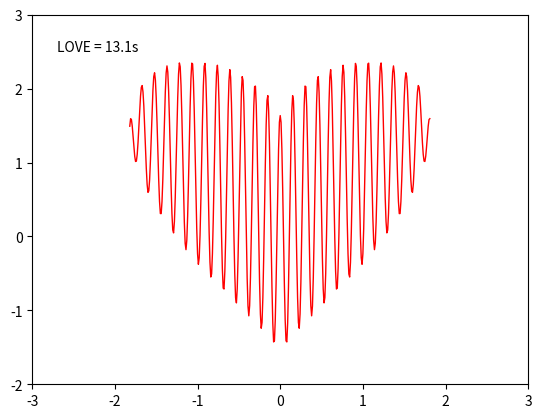

Reproduce this figure in Python. (Note: this script raises an exception after producing the figure.)
import numpy as np
import matplotlib.pyplot as plt
from matplotlib.animation import FuncAnimation

fig, ax = plt.subplots()
ln, = ax.plot([], [], '-', color='r', lw=1)
time_template = 'LOVE = %.1fs'
time_text = ax.text(0.05, 0.9, '', transform=ax.transAxes)


def init():
    ax.set_xlim(-3, 3)
    ax.set_ylim(-2, 3)
    return ln,


def update(ii):
    xdata, ydata = [], []
    for i in range(0, 183):
        xi = (182 - i) / 100
        xdata.append(0.01 * i - 1.82)
        yi = (xi ** (2 / 3)) + (0.9 * (3.3 - xi ** 2) ** 0.5) * np.cos(ii * (np.pi) * xi)
        if type(yi) == 'complex':
            yi = np.around(abs(yi), decimals=4)
        yi = np.around(yi, decimals=3)
        ydata.append(yi)

    for i in range(0, 182):
        xi = i / 100
        xdata.append(xi)
        yi = (xi ** (2 / 3)) + (0.9 * (3.3 - xi ** 2) ** 0.5) * np.cos(ii * (np.pi) * xi)
        if type(yi) == 'complex':
            yi = np.around(abs(yi), decimals=4)
        yi = np.around(yi, decimals=3)
        ydata.append(yi)
    ln.set_data(xdata, ydata)
    time_text.set_text(time_template % (ii))
    return ln,


ani = FuncAnimation(fig, update, np.linspace(0, 13.14, 100), init_func=init, interval=100)
ani.save('love.gif', writer='imagemagick', fps=10)
plt.show()